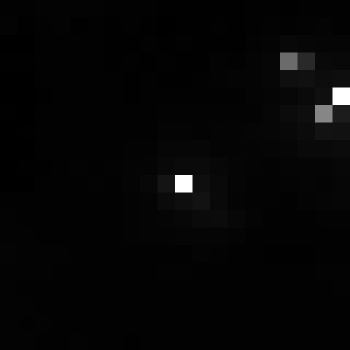

Source data for this figure (header and first rows):
, xmin, ymin, lat, lon, area, perimeter, max_nanowatts, min_nanowatts, moonlight_illumination, clear_sky_confidence, mean_nanowatts
0, 782, 3107, -4.344, -4.344, 1.0, 0.0, 83.2, 0.491, 11.82, 0.0, 1.917
